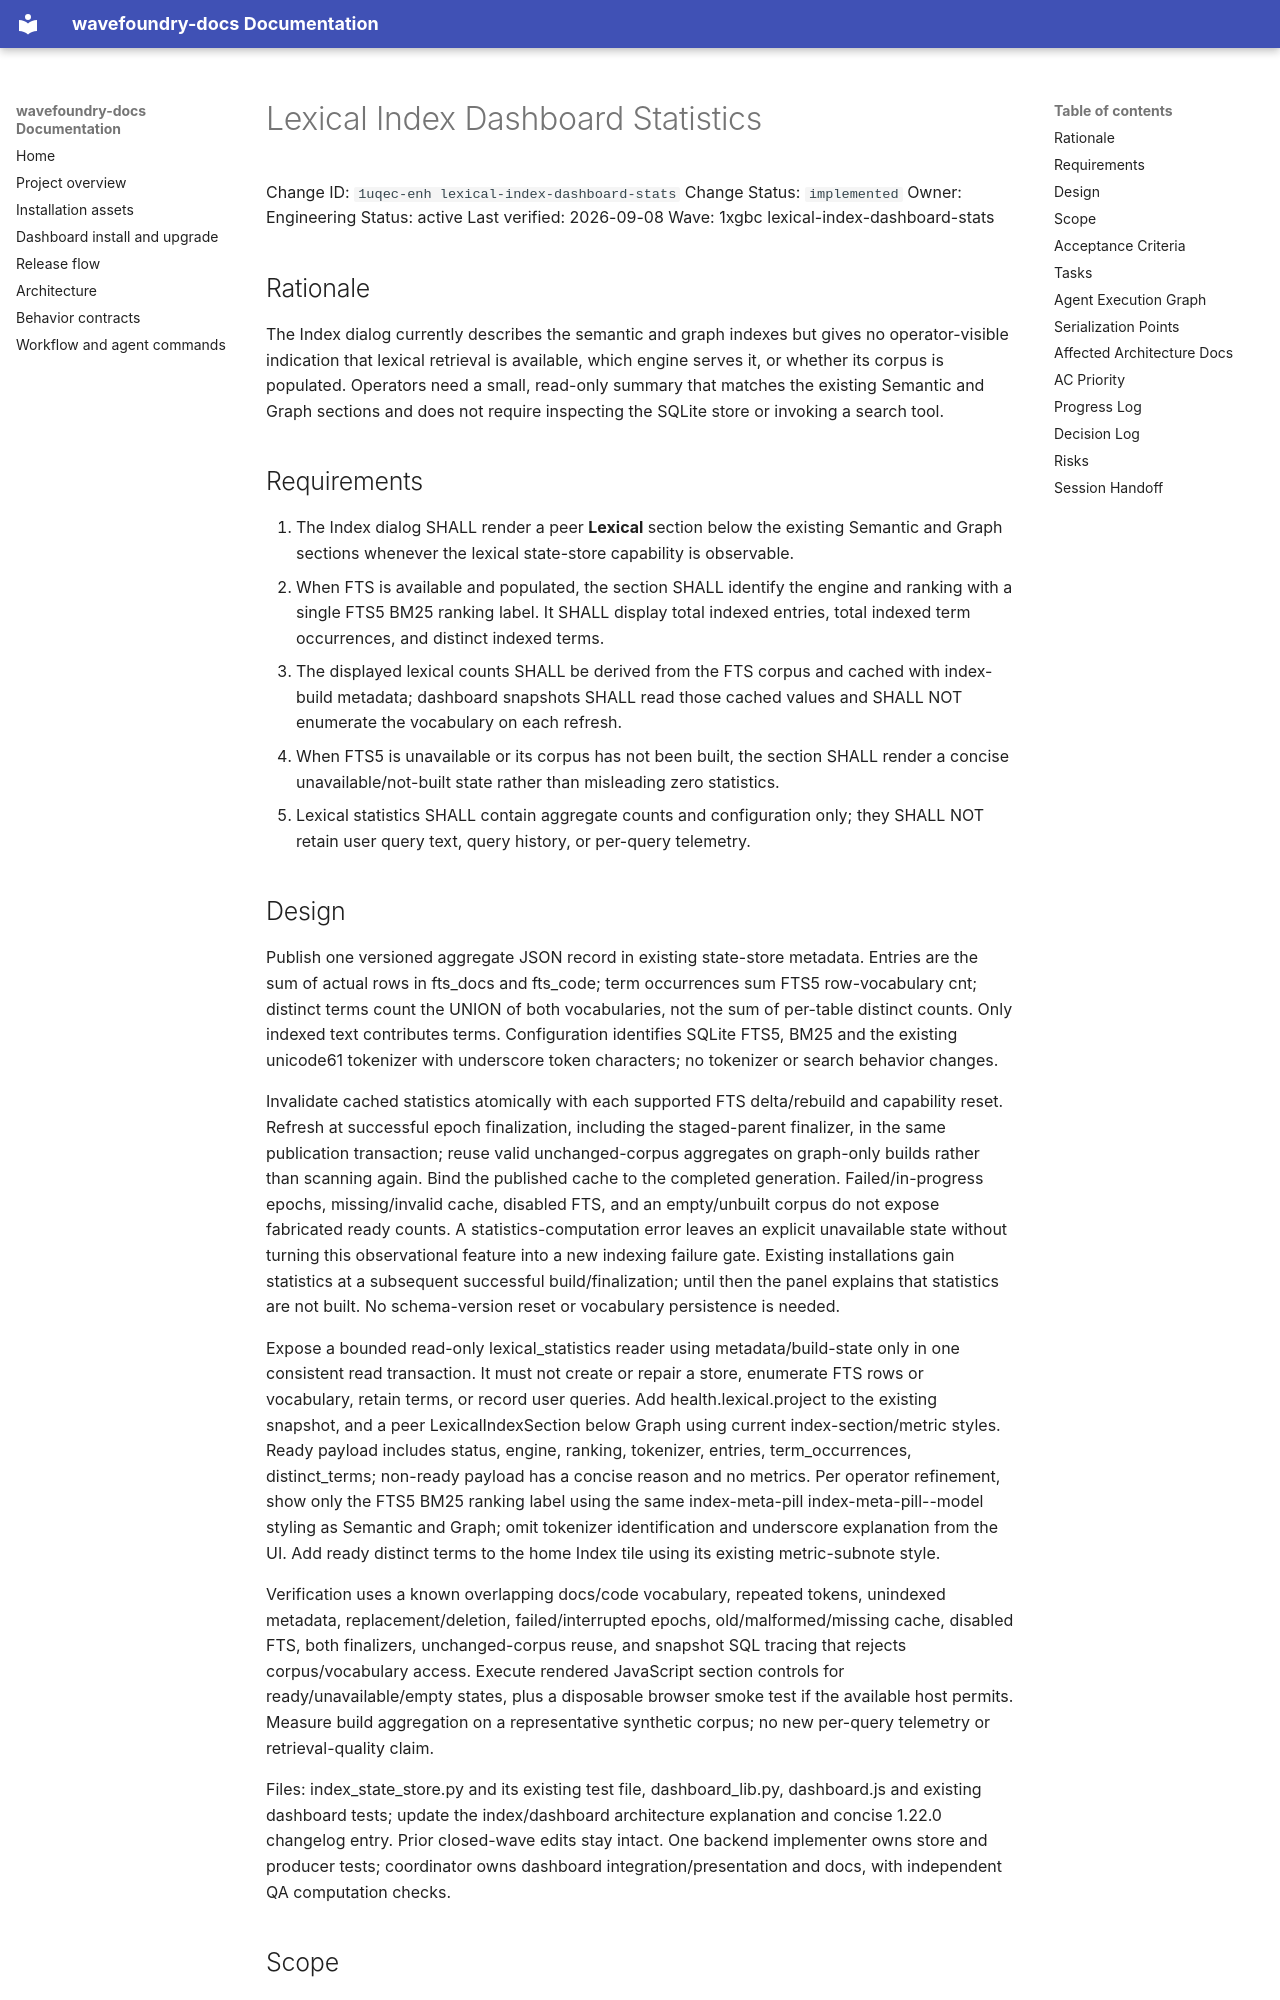

repository: coryhacking/wavefoundry · page: waves/1xgbc lexical-index-dashboard-stats/1uqec-enh lexical-index-dashboard-stats/index.html · generator: mkdocs

# Lexical Index Dashboard Statistics

Change ID: `1uqec-enh lexical-index-dashboard-stats`
Change Status: `implemented`
Owner: Engineering
Status: active
Last verified: 2026-09-08
Wave: 1xgbc lexical-index-dashboard-stats

## Rationale

The Index dialog currently describes the semantic and graph indexes but gives no
operator-visible indication that lexical retrieval is available, which engine
serves it, or whether its corpus is populated. Operators need a small,
read-only summary that matches the existing Semantic and Graph sections and
does not require inspecting the SQLite store or invoking a search tool.

## Requirements

1. The Index dialog SHALL render a peer **Lexical** section below the existing
   Semantic and Graph sections whenever the lexical state-store capability is
   observable.
2. When FTS is available and populated, the section SHALL identify the engine
   and ranking with a single FTS5 BM25 ranking label. It SHALL
   display total indexed entries, total indexed term occurrences, and distinct
   indexed terms.
3. The displayed lexical counts SHALL be derived from the FTS corpus and cached
   with index-build metadata; dashboard snapshots SHALL read those cached values
   and SHALL NOT enumerate the vocabulary on each refresh.
4. When FTS5 is unavailable or its corpus has not been built, the section SHALL
   render a concise unavailable/not-built state rather than misleading zero
   statistics.
5. Lexical statistics SHALL contain aggregate counts and configuration only;
   they SHALL NOT retain user query text, query history, or per-query telemetry.
